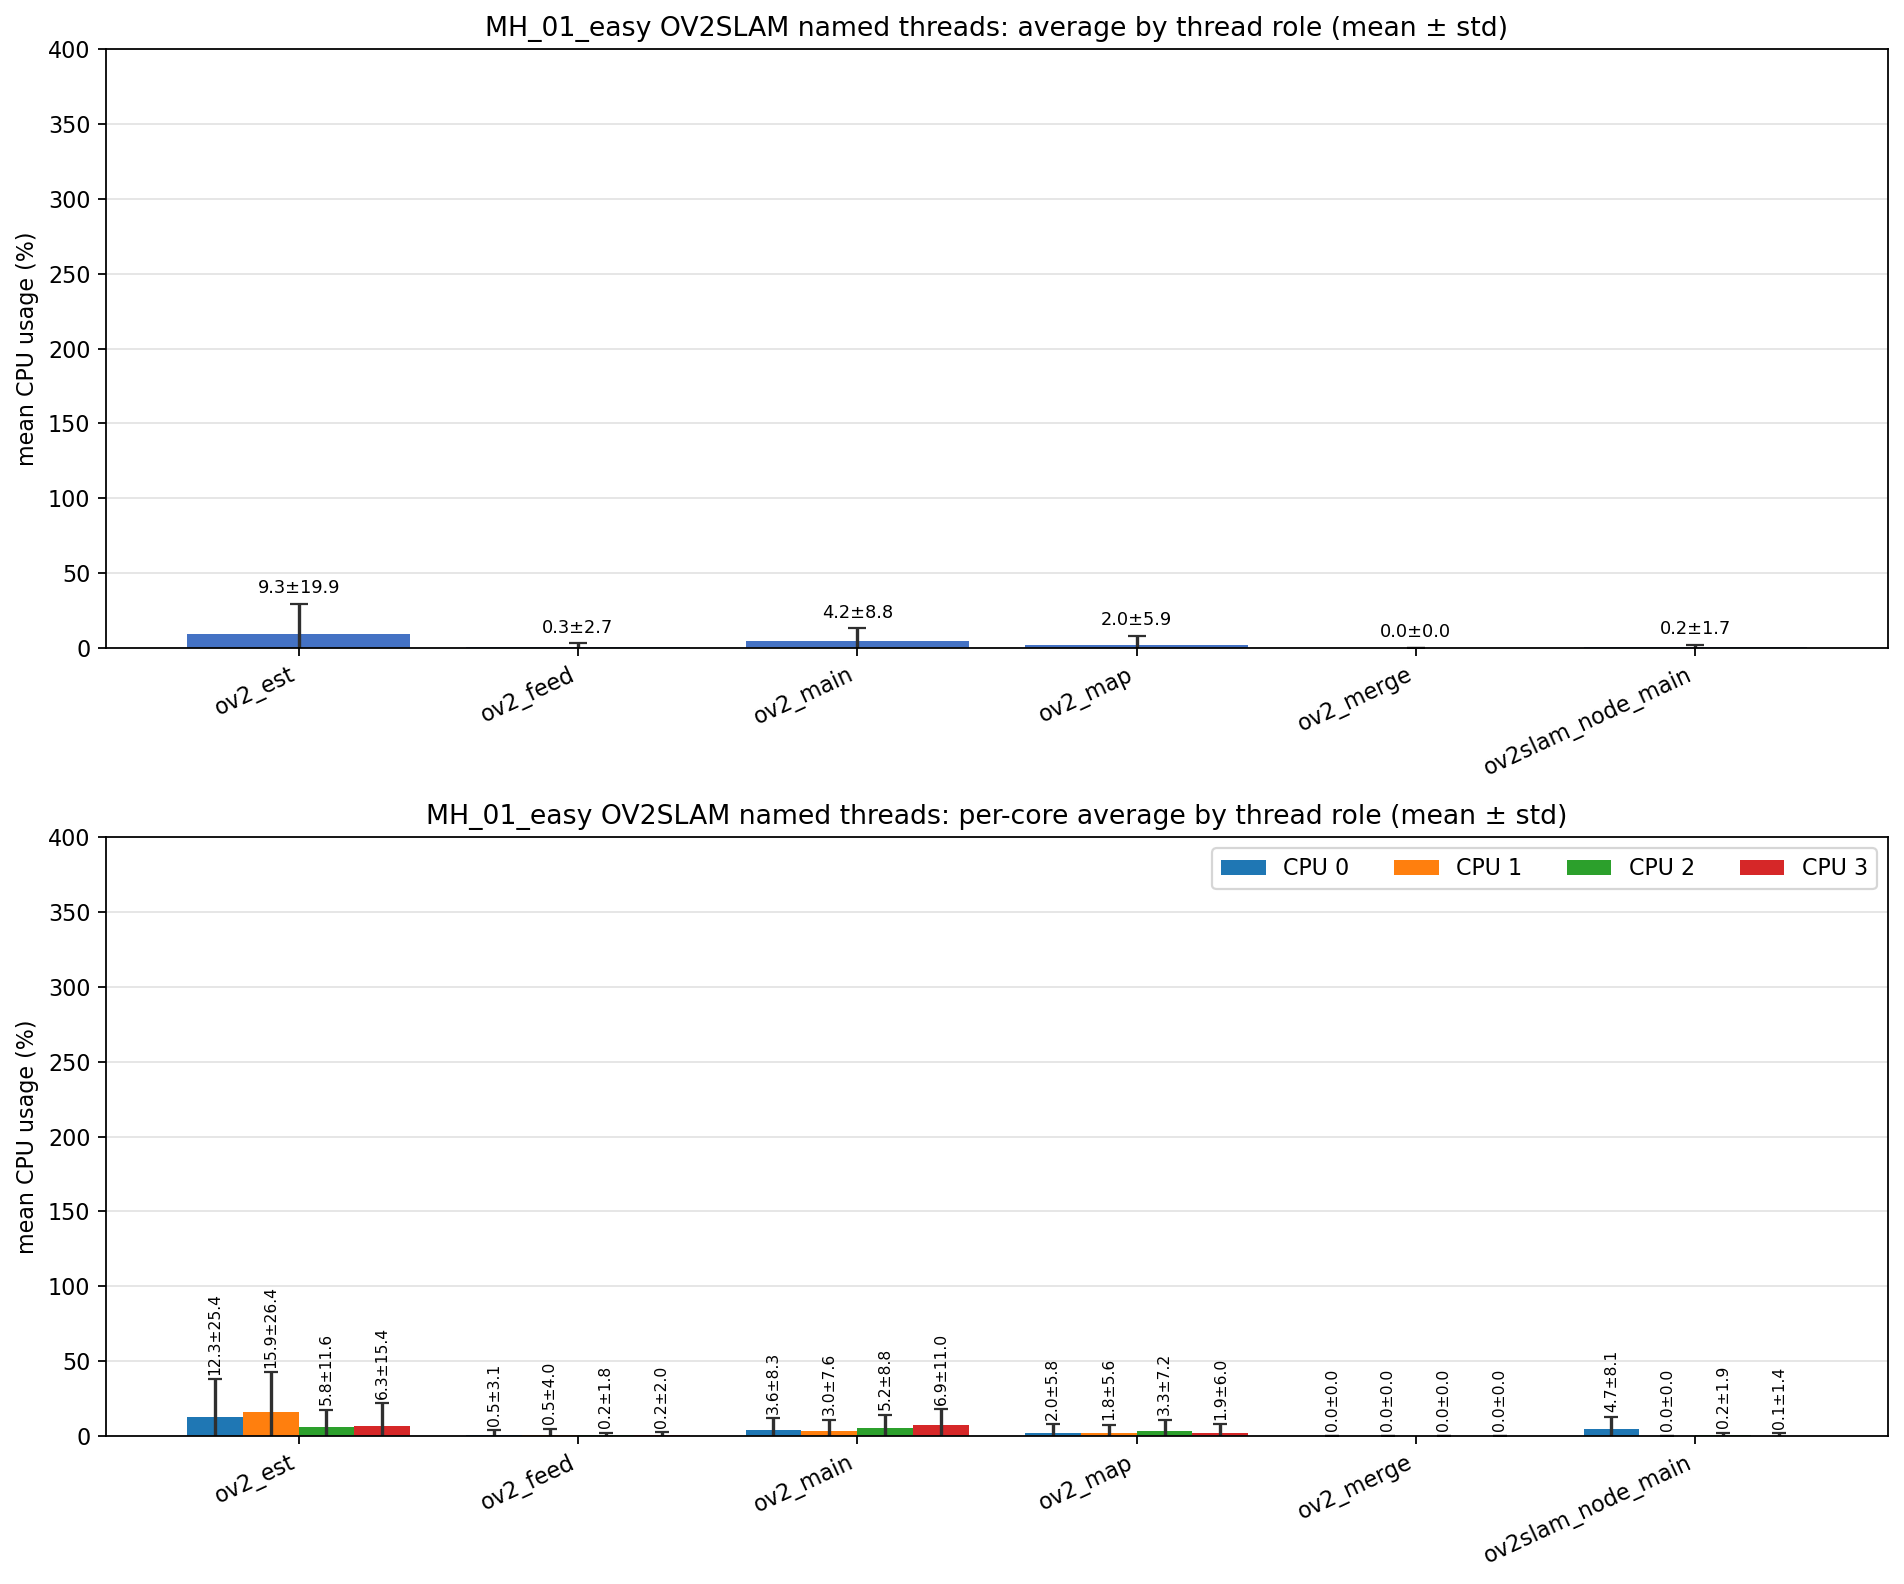

The file beside this chart, header and first rows:
role, unique_tid_count, sample_count, mean_cpu_all, std_cpu_all, mean_cpu_core_0, mean_cpu_core_1, mean_cpu_core_2, mean_cpu_core_3, std_cpu_core_0, std_cpu_core_1, std_cpu_core_2, std_cpu_core_3
ov2_est, 1, 699, 9.256, 19.87, 12.31, 15.91, 5.800, 6.326, 25.44, 26.35, 11.64, 15.41
ov2_feed, 1, 699, 0.330, 2.703, 0.496, 0.516, 0.174, 0.204, 3.050, 4.041, 1.812, 1.968
ov2_main, 4, 1812, 4.213, 8.793, 3.569, 2.971, 5.169, 6.857, 8.296, 7.589, 8.822, 10.99
ov2_map, 1, 699, 2.015, 5.945, 1.995, 1.820, 3.308, 1.898, 5.836, 5.616, 7.248, 5.969
ov2_merge, 2, 2, 0.000, 0.000, 0.000, 0.000, 0.000, 0.000, 0.000, 0.000, 0.000, 0.000
ov2slam_node_main, 1, 722, 0.156, 1.709, 4.696, 0.000, 0.196, 0.107, 8.134, 0.000, 1.925, 1.407
